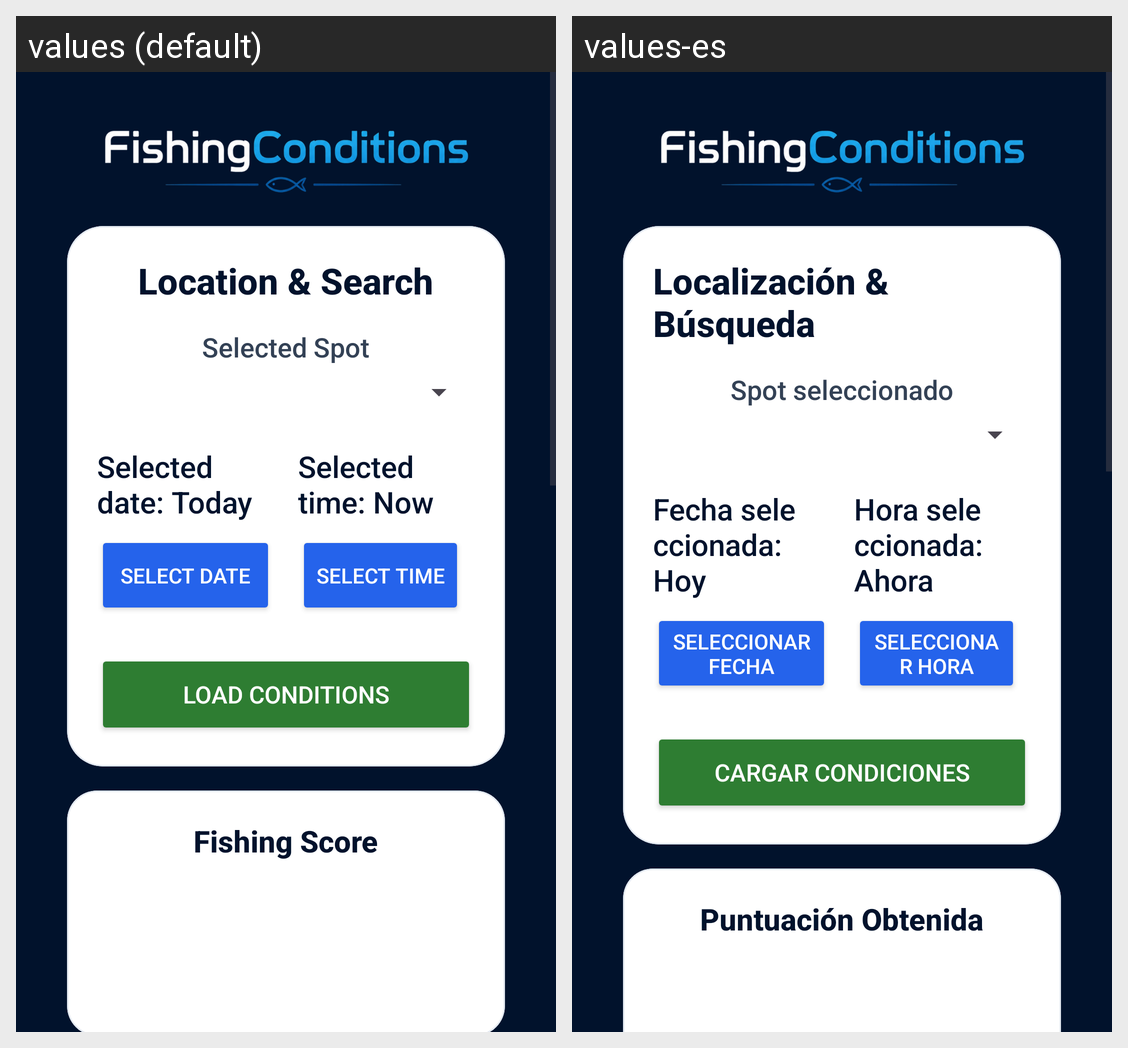

The Android screen above is rendered under two locales of the same app. Produce the string resources it draws, with the default and per-locale values.
Android screen res/layout/activity_main.xml rendered under 2 locales, left to right: values (default), values-es. Device: Nexus 5 (rendered at 1080×1920; each locale shown at half size, 540×960, under a caption strip naming it); theme Theme.FishingConditions.
Strings drawn on this screen, with the default value and each locale's value (text and hints the layout hard-codes, and strings that could not be matched under every locale, appear in the picture but are not listed):

location_amp_search
  values: Location & Search
  values-es: Localización & Búsqueda

selected_spot
  values: Selected Spot
  values-es: Spot seleccionado

selected_date_today
  values: Selected date: Today
  values-es: Fecha seleccionada: Hoy

select_date
  values: Select Date
  values-es: Seleccionar fecha

selected_time_now
  values: Selected time: Now
  values-es: Hora seleccionada: Ahora

select_time
  values: Select Time
  values-es: Seleccionar hora

load_conditions
  values: Load Conditions
  values-es: Cargar Condiciones

fishing_score
  values: Fishing Score
  values-es: Puntuación Obtenida
